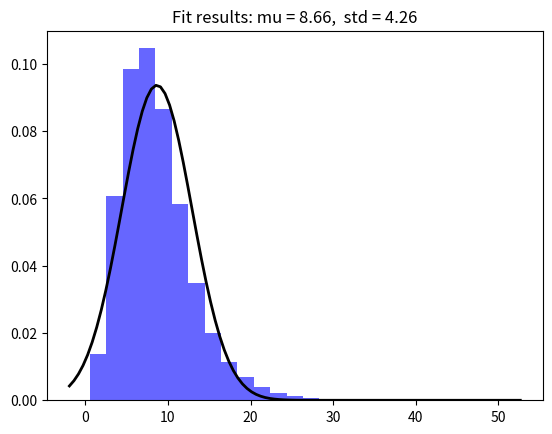

Source code (Python):
# -*- coding: utf-8 -*-
"""Path of Exile Harvest.ipynb

Automatically generated by Colab.

Original file is located at
    https://colab.research.google.com/<link-removed>
"""

# Settings

from enum import Enum
from scipy.stats import norm
import numpy as np
import random
import matplotlib.pyplot as plt


ENABLE_DEBUG = False

ENABLE_CROP_ROTATION = True

class PlotColor(Enum):
    YELLOW = 0
    BLUE = 1
    PURPLE = 2

# Lifeforce market price per Chaos
YELLOW_LIFEFORCE_VALUE = 1/23
BLUE_LIFEFORCE_VALUE = 1/62
PURPLE_LIFEFORCE_VALUE = 1/67

# Probability of upgrading the seed from T1 to T2, T2 to T3, T3 to T4
T1_UPGRADE_PROB = 0.25
T2_UPGRADE_PROB = 0.2
T3_UPGRADE_PROB = 0.03

# T2 T3 T4 seeds generation follows binomial distribution if crop rotation is disabled
# LOW CONFIDNECE
T2_GEN_BINOMIAL_N = 8
T2_GEN_BINOMIAL_P = 0.75
T3_GEN_BINOMIAL_N = 3
T3_GEN_BINOMIAL_P = 0.25 * 1.1 # Atlas passives of “Harvest Crops in your Maps have 10% increased chance to contain Tier 3 Plants”
T4_GEN_BINOMIAL_N = 1
T4_GEN_BINOMIAL_P = 0.01 * 1.6 # Atlas passives of “Harvest Crops in your Maps have 60% increased chance to contain Tier 4 Plants”

# Lifefore drop rate from T1, T2, etc. monsters
T1_DROP_RATE = 0.02
T2_DROP_RATE = 0.1
T3_DROP_RATE = 1
T4_DROP_RATE = 1

# Lifefore amount from T1, T2, etc. monsters
T1_DROP_AMOUNT = 7.25
T2_DROP_AMOUNT = 18.5
T3_DROP_AMOUNT = 47
T4_DROP_AMOUNT = 230

# Seed to value map based on the information above
T1_VALUE_MAP = {
    PlotColor.YELLOW: T1_DROP_RATE * T1_DROP_AMOUNT * YELLOW_LIFEFORCE_VALUE,
    PlotColor.BLUE: T1_DROP_RATE * T1_DROP_AMOUNT * BLUE_LIFEFORCE_VALUE,
    PlotColor.PURPLE: T1_DROP_RATE * T1_DROP_AMOUNT * PURPLE_LIFEFORCE_VALUE,
}

T2_VALUE_MAP = {
    PlotColor.YELLOW: T2_DROP_RATE * T2_DROP_AMOUNT * YELLOW_LIFEFORCE_VALUE,
    PlotColor.BLUE: T2_DROP_RATE * T2_DROP_AMOUNT * BLUE_LIFEFORCE_VALUE,
    PlotColor.PURPLE: T2_DROP_RATE * T2_DROP_AMOUNT * PURPLE_LIFEFORCE_VALUE,
}

T3_VALUE_MAP = {
    PlotColor.YELLOW: T3_DROP_RATE * T3_DROP_AMOUNT * YELLOW_LIFEFORCE_VALUE,
    PlotColor.BLUE: T3_DROP_RATE * T3_DROP_AMOUNT * BLUE_LIFEFORCE_VALUE,
    PlotColor.PURPLE: T3_DROP_RATE * T3_DROP_AMOUNT * PURPLE_LIFEFORCE_VALUE,
}

T4_VALUE_MAP = {
    PlotColor.YELLOW: T4_DROP_RATE * T4_DROP_AMOUNT * YELLOW_LIFEFORCE_VALUE,
    PlotColor.BLUE: T4_DROP_RATE * T4_DROP_AMOUNT * BLUE_LIFEFORCE_VALUE,
    PlotColor.PURPLE: T4_DROP_RATE * T4_DROP_AMOUNT * PURPLE_LIFEFORCE_VALUE,
}

# Weight of generating 3, 4, or 5 crops in the harvest
THREE_CROPS_WEIGHT = 0.3
FOUR_CROPS_WEIGHT = 0.5
FIVE_CROPS_WEIGHT = 0.2

# Probability of wilting
PLANT_WILT_PROB = 0.4

# Weight of generating yellow, blue or purple seeds in the plot
YELLOW_SEED_WEIGHT = 1
BLUE_SEED_WEIGHT = 0.55
PURPLE_SEED_WEIGHT = 0.55

# Simulation of harvest

class Plot:
    def __init__(self, color: PlotColor, t1_count, t2_count, t3_count, t4_count):
        self.color: PlotColor = color
        self.t1_count = t1_count
        self.t2_count = t2_count
        self.t3_count = t3_count
        self.t4_count = t4_count

        self.total_value = self.get_total_value()

    def get_total_value(self):
        return T1_VALUE_MAP[self.color] * self.t1_count + T2_VALUE_MAP[self.color] * self.t2_count + T3_VALUE_MAP[self.color] * self.t3_count + T4_VALUE_MAP[self.color] * self.t4_count

    def print_debug(self):
        print(f"color: {self.color}, t1_count: {self.t1_count}, t2_count: {self.t2_count}, t3_count: {self.t3_count}, t4_count: {self.t4_count}, total_value: {self.total_value}")

class Crop:
    def __init__(self, plots: list[Plot]):
        self.plots: list[Plot] = plots

class Harvest:
    def __init__(self, crops: list[Crop]):
        self.crops: list[Crop] = crops
        self.total_crop_count: int = len(crops)

    def simulate_harvest(self, harvest_order: list[list[int]]):
        # [[0,0], [0,1], [1,1], [1,0], [2,0], [2,1]]
        total_return = 0
        crop_harvested = []

        for harvest_step_i in range(len(harvest_order)):
            plot_to_harvest_id = harvest_order[harvest_step_i]

            # If current harvest step is None, it means the plot here is wilted, skip
            if plot_to_harvest_id == None or len(plot_to_harvest_id) != 2:
                continue

            # Harvest, add value to total return
            plot_to_harvest = self.crops[plot_to_harvest_id[0]].plots[plot_to_harvest_id[1]]
            harvest_value = plot_to_harvest.total_value
            total_return += harvest_value
            if ENABLE_DEBUG:
                print("==============================")
                print(f"{plot_to_harvest_id} is harvested, added {harvest_value} return")

            # Simulate if the pair plot will wilt. If so remove the pair plot from the harvest order (set to None)
            is_pair_plot_wilted = plot_wilt_simulated()
            if is_pair_plot_wilted:
                for wilt_step_i in range(harvest_step_i + 1, len(harvest_order)):
                    if harvest_order[wilt_step_i] != None and harvest_order[wilt_step_i][0] == plot_to_harvest_id[0]:
                        harvest_order[wilt_step_i] = None
                        if ENABLE_DEBUG:
                            print(f"pair plot wilted, new harvest order: {harvest_order}")

            # If crop rotation is disabled, seeds will not be upgraded
            if not ENABLE_CROP_ROTATION:
                continue

            # Upgrade all other different color plots left
            for plot_upgrade_i in range(harvest_step_i, len(harvest_order)):
                plot_to_upgrade_id = harvest_order[plot_upgrade_i]
                if plot_to_upgrade_id == None or len(plot_to_upgrade_id) != 2:
                    continue

                if self.crops[plot_to_upgrade_id[0]].plots[plot_to_upgrade_id[1]].color != plot_to_harvest.color:
                    self.crops[plot_to_upgrade_id[0]].plots[plot_to_upgrade_id[1]] = plot_upgrade_simulated(self.crops[plot_to_upgrade_id[0]].plots[plot_to_upgrade_id[1]])
                    if ENABLE_DEBUG:
                        print(f"crops {plot_to_upgrade_id} upgraded")
                        self.crops[plot_to_upgrade_id[0]].plots[plot_to_upgrade_id[1]].print_debug()

        if ENABLE_DEBUG:
            print(f"total return: {total_return}")
        return total_return

    def print_debug(self):
        print(f"total_crop_count: {self.total_crop_count}")
        for i in range(self.total_crop_count):
            print(f"crop {i}:")
            self.crops[i].plots[0].print_debug()
            self.crops[i].plots[1].print_debug()

def plot_upgrade_simulated(old_plot: Plot) -> Plot:
    t1_to_t2_count = np.random.binomial(old_plot.t1_count, T1_UPGRADE_PROB)
    t2_to_t3_count = np.random.binomial(old_plot.t2_count, T2_UPGRADE_PROB)
    t3_to_t4_count = np.random.binomial(old_plot.t3_count, T3_UPGRADE_PROB)

    new_plot = Plot(old_plot.color, old_plot.t1_count - t1_to_t2_count, old_plot.t2_count + t1_to_t2_count - t2_to_t3_count, old_plot.t3_count + t2_to_t3_count - t3_to_t4_count, old_plot.t4_count + t3_to_t4_count)
    return new_plot

def plot_upgrade_expected(old_plot: Plot) -> Plot:
    t1_to_t2_count = old_plot.t1_count * T1_UPGRADE_PROB
    t2_to_t3_count = old_plot.t2_count * T2_UPGRADE_PROB
    t3_to_t4_count = old_plot.t3_count * T3_UPGRADE_PROB

    new_plot = Plot(old_plot.color, old_plot.t1_count - t1_to_t2_count, old_plot.t2_count + t1_to_t2_count - t2_to_t3_count, old_plot.t3_count + t2_to_t3_count - t3_to_t4_count, old_plot.t4_count + t3_to_t4_count)
    return new_plot

def plot_wilt_simulated() -> bool:
    return random.choices([1, 0], weights=[PLANT_WILT_PROB, 1 - PLANT_WILT_PROB])[0] == 1

# Generation of the sacred grove and harvest order

def generate_plot() -> Plot:
    seed_color = random.choices([PlotColor.YELLOW, PlotColor.BLUE, PlotColor.PURPLE], weights=[YELLOW_SEED_WEIGHT, BLUE_SEED_WEIGHT, PURPLE_SEED_WEIGHT])[0]

    # Only T1 seeds will be generated if crop rotation is enabled
    if ENABLE_CROP_ROTATION:
        return Plot(seed_color, 23, 0, 0, 0)

    t2_count = np.random.binomial(T2_GEN_BINOMIAL_N, T2_GEN_BINOMIAL_P)
    t3_count = np.random.binomial(T3_GEN_BINOMIAL_N, T3_GEN_BINOMIAL_P)
    t4_count = np.random.binomial(T4_GEN_BINOMIAL_N, T4_GEN_BINOMIAL_P)
    t1_count = 23 - t2_count - t3_count - t4_count
    return Plot(seed_color, t1_count, t2_count, t3_count, t4_count)


def generate_harvest() -> Harvest:
    # Generate crops
    crops_num = random.choices([3, 4, 5], weights=[THREE_CROPS_WEIGHT, FOUR_CROPS_WEIGHT, FIVE_CROPS_WEIGHT])[0]

    harvest = []
    # For each crop, generate the plots
    for i in range(crops_num):
        plot1 = generate_plot()
        plot2 = generate_plot()
        crop = Crop([plot1, plot2])
        harvest.append(crop)

    return Harvest(harvest)

def generate_harvest_order(harvest: Harvest) -> list[list[int]]:
    harvest_order = []

    # Map is generated randomly so the harvest order can be fixed [[0,0], [0,1], [1,0], [1,1], [2,0], [2,1], ...]
    for i in range(harvest.total_crop_count):
        harvest_order.append([i, 0])
        harvest_order.append([i, 1])
    return harvest_order

ENABLE_DEBUG = False

# Human can choose better harvest order so p15 (percentile 15%) data (worst map, worst harvest order) should not happen in real world
# Simply discard the values that fall below p15
# NOT THE BEST SOLUTION
ENABLE_CROP_ROTATION_COMPENSTAE = True

# Probability of wilting
PLANT_WILT_PROB = 0.4

# Lifeforce market price per Chaos
YELLOW_LIFEFORCE_VALUE = 1/23
BLUE_LIFEFORCE_VALUE = 1/62
PURPLE_LIFEFORCE_VALUE = 1/67

# Weight of generating yellow, blue or purple seeds in the plot
YELLOW_SEED_WEIGHT = 1
BLUE_SEED_WEIGHT = 1
PURPLE_SEED_WEIGHT = 1

ENABLE_CROP_ROTATION = False

# Seed to value map based on the information above
T1_VALUE_MAP = {
    PlotColor.YELLOW: T1_DROP_RATE * T1_DROP_AMOUNT * YELLOW_LIFEFORCE_VALUE,
    PlotColor.BLUE: T1_DROP_RATE * T1_DROP_AMOUNT * BLUE_LIFEFORCE_VALUE,
    PlotColor.PURPLE: T1_DROP_RATE * T1_DROP_AMOUNT * PURPLE_LIFEFORCE_VALUE,
}

T2_VALUE_MAP = {
    PlotColor.YELLOW: T2_DROP_RATE * T2_DROP_AMOUNT * YELLOW_LIFEFORCE_VALUE,
    PlotColor.BLUE: T2_DROP_RATE * T2_DROP_AMOUNT * BLUE_LIFEFORCE_VALUE,
    PlotColor.PURPLE: T2_DROP_RATE * T2_DROP_AMOUNT * PURPLE_LIFEFORCE_VALUE,
}

T3_VALUE_MAP = {
    PlotColor.YELLOW: T3_DROP_RATE * T3_DROP_AMOUNT * YELLOW_LIFEFORCE_VALUE,
    PlotColor.BLUE: T3_DROP_RATE * T3_DROP_AMOUNT * BLUE_LIFEFORCE_VALUE,
    PlotColor.PURPLE: T3_DROP_RATE * T3_DROP_AMOUNT * PURPLE_LIFEFORCE_VALUE,
}

T4_VALUE_MAP = {
    PlotColor.YELLOW: T4_DROP_RATE * T4_DROP_AMOUNT * YELLOW_LIFEFORCE_VALUE,
    PlotColor.BLUE: T4_DROP_RATE * T4_DROP_AMOUNT * BLUE_LIFEFORCE_VALUE,
    PlotColor.PURPLE: T4_DROP_RATE * T4_DROP_AMOUNT * PURPLE_LIFEFORCE_VALUE,
}

value_result = []

for i in range(100000):
    harvest = generate_harvest()
    harvest_order = generate_harvest_order(harvest)
    value = harvest.simulate_harvest(harvest_order)
    value_result.append(value)

if ENABLE_CROP_ROTATION and ENABLE_CROP_ROTATION_COMPENSTAE:
    p15 = np.percentile(value_result, 15)
    value_result = [x for x in value_result if x >= p15]

mu, std = norm.fit(value_result)
print(f"mu: {mu}, std: {std}")

plt.hist(value_result, bins=25, density=True, alpha=0.6, color='b')
xmin, xmax = plt.xlim()
x = np.linspace(xmin, xmax, 100)
p = norm.pdf(x, mu, std)
plt.plot(x, p, 'k', linewidth=2)
title = "Fit results: mu = %.2f,  std = %.2f" % (mu, std)
plt.title(title)

plt.show()